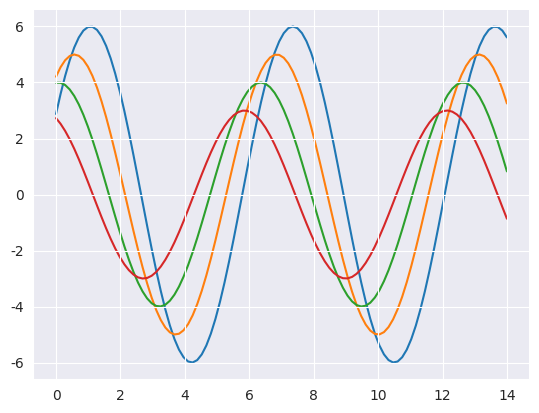

Source code (Python):
import numpy as np
from matplotlib import pyplot as plt
def sinplot(flip=1):
   x = np.linspace(0, 14, 100)
   for i in range(1, 5):
      plt.plot(x, np.sin(x + i * .5) * (7 - i) * flip)
import seaborn as sb
sb.set_style("darkgrid", {'axes.axisbelow': False})
sinplot()
sb.despine()
plt.show()
